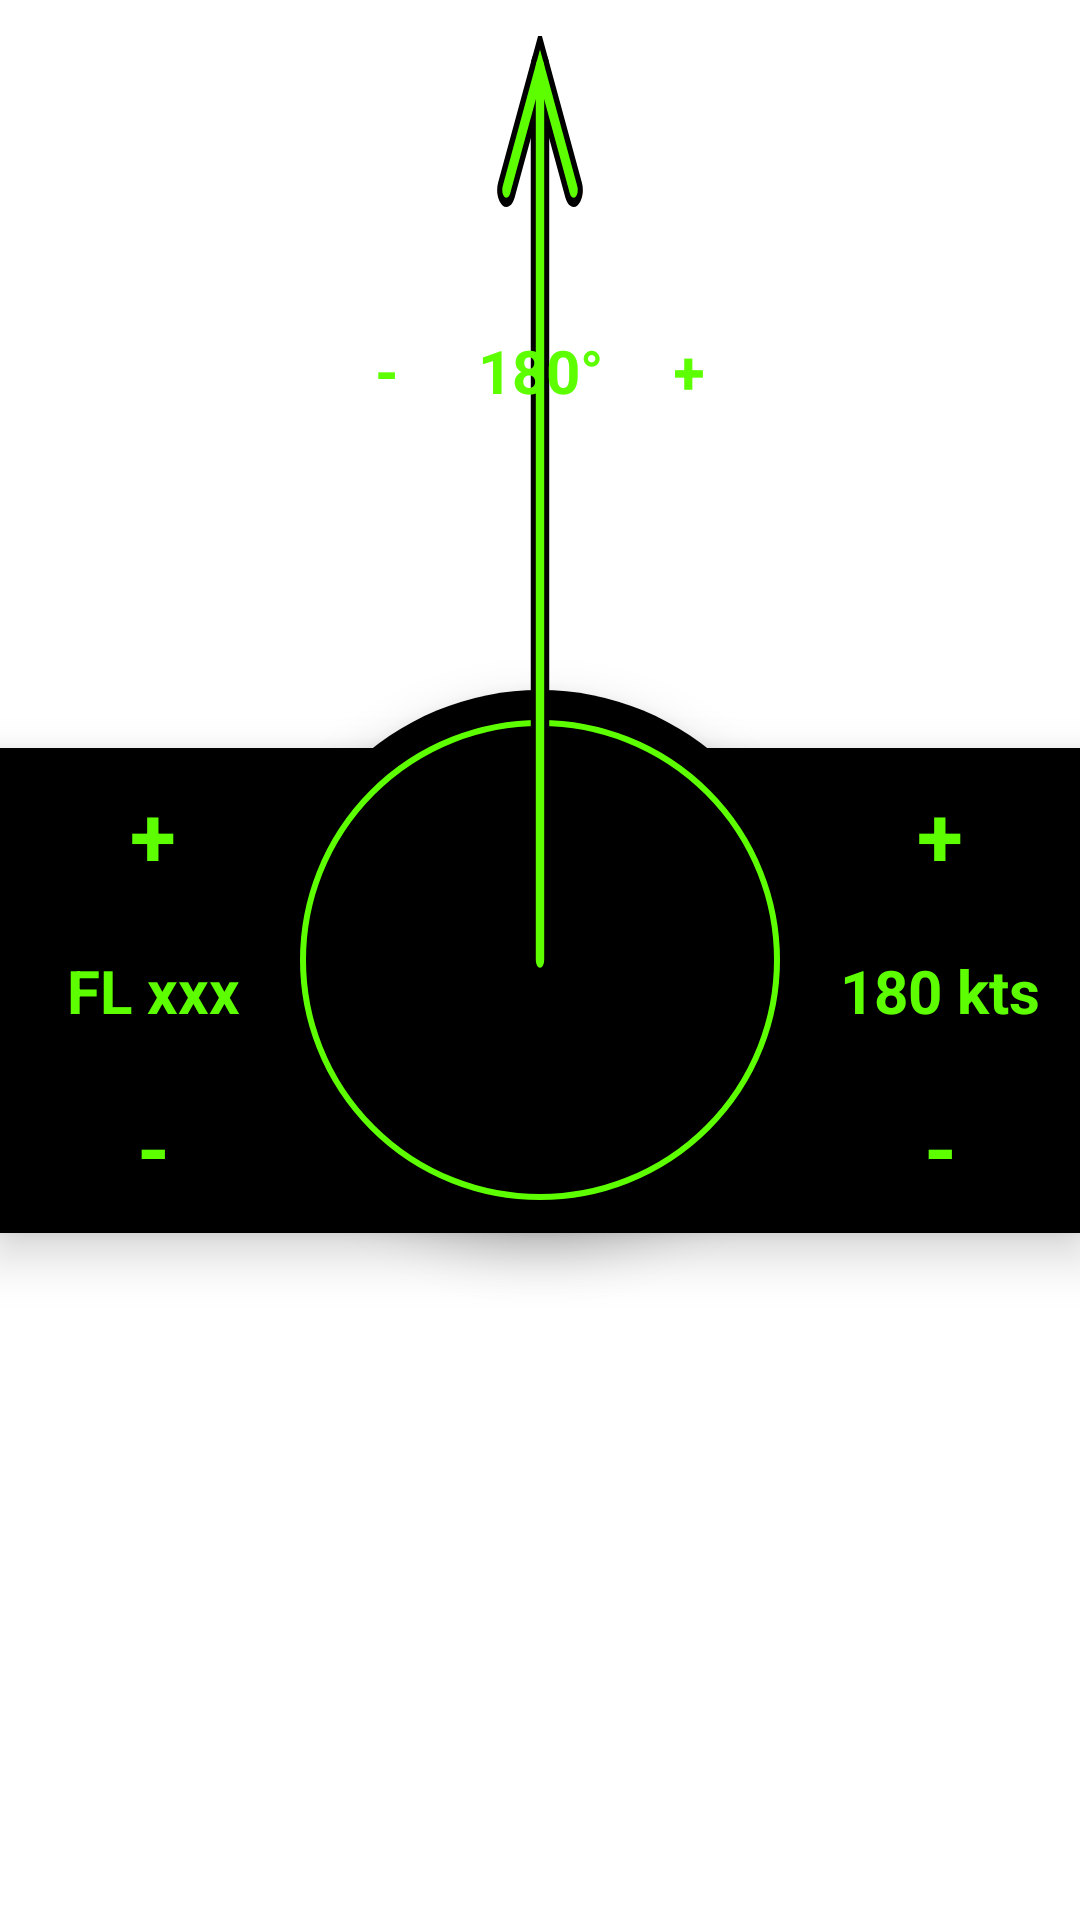

Reconstruct the res/layout file that produces this screen, plus the resources it refers to.
<!-- AndroidManifest.xml: application theme Theme.ApproachMonster -->
<!-- res/layout/fragment_control.xml -->
<?xml version="1.0" encoding="utf-8"?>
<androidx.constraintlayout.widget.ConstraintLayout xmlns:android="http://schemas.android.com/apk/res/android"
    xmlns:app="http://schemas.android.com/apk/res-auto"
    xmlns:tools="http://schemas.android.com/tools"
    android:id="@+id/constraintLayout"
    android:layout_width="340dp"
    android:layout_height="200dp"
    tools:context=".ControlFragment">

    

    <TextView
        android:id="@+id/textView"
        android:layout_width="match_parent"
        android:layout_height="0dp"
        android:background="@color/black"
        android:elevation="@dimen/inset"
        android:text="TextView"
        app:layout_constraintBottom_toBottomOf="@+id/velocityLL"
        app:layout_constraintTop_toTopOf="@+id/velocityLL" />
    <TextView
        android:id="@+id/rose_back_view"
        android:layout_width="180dp"
        android:layout_height="180dp"
        android:elevation="@dimen/inset"
        android:background="@drawable/rose"
        app:layout_constraintBottom_toBottomOf="parent"
        app:layout_constraintEnd_toEndOf="parent"
        app:layout_constraintStart_toStartOf="parent"
        app:layout_constraintTop_toTopOf="parent" />
    <TextView
        android:id="@+id/rose_text_view"
        android:layout_width="0dp"
        android:layout_height="0dp"
        android:layout_margin="12dp"
        android:elevation="@dimen/inset"
        android:background="@drawable/arrow"
        app:layout_constraintBottom_toBottomOf="parent"
        app:layout_constraintEnd_toEndOf="parent"
        app:layout_constraintStart_toStartOf="parent"
        app:layout_constraintTop_toTopOf="parent" />

    <LinearLayout
        android:id="@+id/vectorLL"
        android:layout_width="wrap_content"
        android:layout_height="wrap_content"
        android:layout_marginStart="50dp"
        android:layout_marginTop="100dp"
        android:layout_marginEnd="50dp"
        android:elevation="@dimen/inset"
        app:layout_constraintEnd_toEndOf="parent"
        app:layout_constraintStart_toStartOf="parent"
        app:layout_constraintTop_toTopOf="parent">

        <TextView
            android:id="@+id/decVectorView"
            android:layout_width="30dp"
            android:layout_height="wrap_content"
            android:padding="@dimen/inset"
            android:text="@string/minus"
            android:textAlignment="textStart"
            android:textColor="@color/display_green"
            android:textSize="20sp"
            android:textStyle="bold" />

        <TextView
            android:id="@+id/vectorView"
            android:layout_width="70dp"
            android:layout_height="wrap_content"
            android:padding="@dimen/inset"
            android:text="@string/_180"
            android:textAlignment="center"
            android:textColor="@color/display_green"
            android:textSize="20sp"
            android:textStyle="bold" />


        <TextView
            android:id="@+id/incVectorView"
            android:layout_width="30dp"
            android:layout_height="wrap_content"
            android:padding="@dimen/inset"
            android:text="@string/plus"
            android:textAlignment="textEnd"
            android:textColor="@color/display_green"
            android:textSize="20sp"
            android:textStyle="bold" />
    </LinearLayout>

    <LinearLayout
        android:id="@+id/velocityLL"
        android:layout_width="wrap_content"
        android:layout_height="wrap_content"
        android:layout_marginTop="20dp"
        android:elevation="@dimen/inset"
        android:orientation="vertical"
        app:layout_constraintBottom_toBottomOf="parent"
        app:layout_constraintStart_toEndOf="@id/rose_back_view"
        app:layout_constraintTop_toTopOf="parent">

        <TextView
            android:id="@+id/incVelocityView"
            android:layout_width="match_parent"
            android:layout_height="wrap_content"
            android:padding="@dimen/inset"
            android:text="@string/plus"
            android:textAlignment="center"
            android:textColor="@color/display_green"
            android:textSize="28sp"
            android:textStyle="bold" />

        <TextView
            android:id="@+id/velocityView"
            android:layout_width="wrap_content"
            android:layout_height="wrap_content"
            android:padding="@dimen/inset"
            android:text="@string/_180_kts"
            android:textAlignment="center"
            android:textColor="@color/display_green"
            android:textSize="20sp"
            android:textStyle="bold" />

        <TextView
            android:id="@+id/decVelocityView"
            android:layout_width="match_parent"
            android:layout_height="wrap_content"
            android:padding="@dimen/inset"
            android:text="@string/minus"
            android:textAlignment="center"
            android:textColor="@color/display_green"
            android:textSize="28sp"
            android:textStyle="bold" />
    </LinearLayout>

    <LinearLayout
        android:id="@+id/altLL"
        android:layout_width="wrap_content"
        android:layout_height="wrap_content"
        android:layout_marginTop="20dp"
        android:elevation="@dimen/inset"
        android:orientation="vertical"
        app:layout_constraintBottom_toBottomOf="parent"
        app:layout_constraintEnd_toStartOf="@id/rose_back_view"
        app:layout_constraintTop_toTopOf="parent">

        <TextView
            android:id="@+id/incAltView"
            android:layout_width="match_parent"
            android:layout_height="wrap_content"
            android:padding="@dimen/inset"
            android:text="@string/plus"
            android:textAlignment="center"
            android:textColor="@color/display_green"
            android:textSize="28sp"
            android:textStyle="bold" />

        <TextView
            android:id="@+id/altView"
            android:layout_width="wrap_content"
            android:layout_height="wrap_content"
            android:padding="@dimen/inset"
            android:text="@string/fl_200"
            android:textAlignment="center"
            android:textColor="@color/display_green"
            android:textSize="20sp"
            android:textStyle="bold" />

        <TextView
            android:id="@+id/decAltView"
            android:layout_width="match_parent"
            android:layout_height="wrap_content"
            android:padding="@dimen/inset"
            android:text="@string/minus"
            android:textAlignment="center"
            android:textColor="@color/display_green"
            android:textSize="28sp"
            android:textStyle="bold" />
    </LinearLayout>

</androidx.constraintlayout.widget.ConstraintLayout>
<!-- resources referenced by this layout -->
<resources>
  <color name="black">#FF000000</color>
  <color name="display_green">#5DFF00</color>
  <dimen name="inset">10dp</dimen>
  <!-- drawable arrow (drawable) -->
  <vector xmlns:android="http://schemas.android.com/apk/res/android"
      
      android:height="64dp"
      android:width="64dp"
      android:viewportHeight="600"
      android:viewportWidth="600" >
      <group
          android:name="rotationGroup"
          android:pivotX="300.0"
          android:pivotY="300.0"
          android:rotation="0.0" >
          <path
              android:name="vert"
              android:strokeColor="@color/black"
              android:strokeWidth="11"
              android:strokeLineCap="round"
              android:strokeMiterLimit="8"
              android:pathData="M300, 300 L 300,10 " />
          <path
              android:name="vert"
              android:strokeColor="@color/black"
              android:strokeWidth="11"
              android:strokeLineCap="round"
              android:strokeMiterLimit="8"
              android:pathData="M320, 50 L 300,10 L 280, 50  " />
          <path
              android:name="vert"
              android:strokeColor="@color/display_green"
              android:strokeWidth="5"
              android:strokeLineCap="round"
              android:strokeMiterLimit="5"
              android:pathData="M300, 300 L 300,10 " />
          <path
              android:name="vert"
              android:strokeColor="@color/display_green"
              android:strokeWidth="5"
              android:strokeLineCap="round"
              android:strokeMiterLimit="5"
              android:pathData="M320, 50 L 300,10 L 280, 50  " />
      </group>
  
  </vector>
  <!-- drawable rose (drawable) -->
  <?xml version="1.0" encoding="utf-8"?>
  <layer-list
      xmlns:android="http://schemas.android.com/apk/res/android"
      android:paddingStart="@dimen/inset"
      android:paddingTop="@dimen/inset"
      android:paddingBottom="@dimen/inset"
      android:paddingEnd="@dimen/inset"
      >
      <item
          android:drawable="@drawable/circle_200_black" />
      <item
          android:drawable="@drawable/circle_200_white"
          android:top="@dimen/inset"
          android:bottom="@dimen/inset"
          android:start="@dimen/inset"
          android:end="@dimen/inset" />
  </layer-list>
  <string name="_180">180°</string>
  <string name="_180_kts">180 kts</string>
  <string name="fl_200">FL xxx</string>
  <string name="minus">-</string>
  <string name="plus">+</string>
  <style name="Theme.ApproachMonster" parent="Theme.MaterialComponents.DayNight.DarkActionBar">
          
          <item name="colorPrimary">@color/dark</item>
          <item name="colorPrimaryVariant">@color/purple_700</item>
          <item name="colorOnPrimary">@color/white</item>
          
          <item name="colorSecondary">@color/teal_200</item>
          <item name="colorSecondaryVariant">@color/teal_700</item>
          <item name="colorOnSecondary">@color/black</item>
          
          <item name="android:statusBarColor" tools:targetApi="l">?attr/colorPrimaryVariant</item>
          
      </style>
  <!-- drawable circle_200_black (drawable) -->
  <?xml version="1.0" encoding="utf-8"?>
  <shape
      xmlns:android="http://schemas.android.com/apk/res/android"
      android:shape="oval" >
  <size
  android:width="195dp"
  android:height="195dp" />
  
  
      <solid android:color="@color/black" />
  </shape>
  <!-- drawable circle_200_white (drawable) -->
  <?xml version="1.0" encoding="utf-8"?>
  <shape
      xmlns:android="http://schemas.android.com/apk/res/android"
      android:shape="oval" >
      <size
          android:width="195dp"
          android:height="195dp" />
      <stroke android:color="@color/display_green"
          android:width="2dp" />
  </shape>
  <color name="dark">#E1100101</color>
  <color name="purple_700">#FF3700B3</color>
  <color name="white">#FFFFFFFF</color>
  <color name="teal_200">#FF03DAC5</color>
  <color name="teal_700">#FF018786</color>
</resources>
